Run: headless pygame with SDL's dummy video driver; simulated clock (each Clock.tick advances the game by its frame time, no real sleeping); random seed 0; keys injected as events and as key.get_pressed() state; no mouse input.
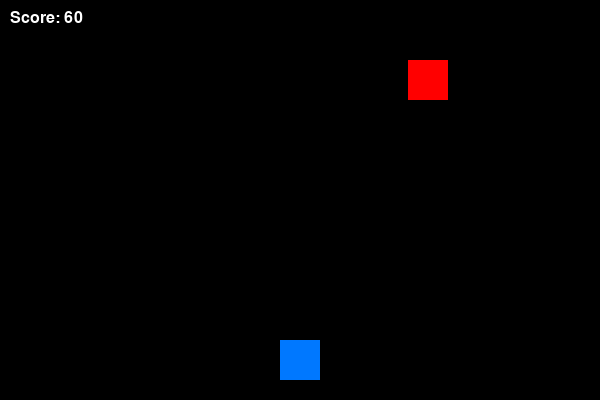
Frame 1 of 3 · flips 1–60 · no input
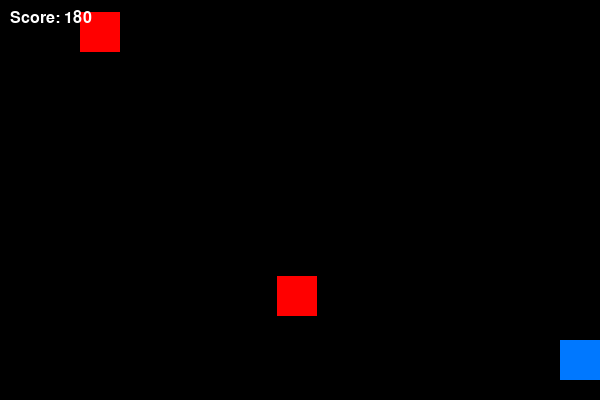
Frame 2 of 3 · flips 61–180 · tapped SPACE, RETURN · held RIGHT (→), D
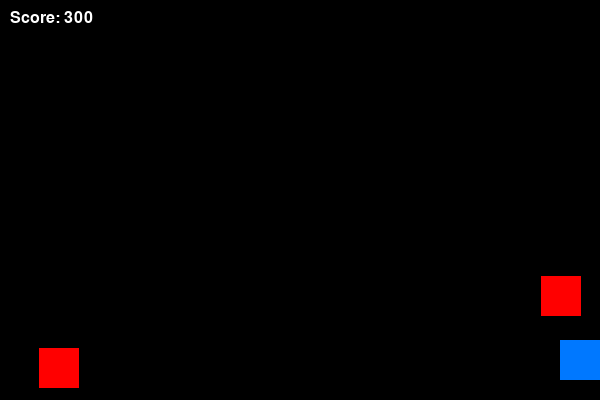
Frame 3 of 3 · flips 181–300 · held DOWN (↓), S

The pygame program that drew these frames:

import pygame
import sys
import random

pygame.init()

# -----------------------------
# WINDOW
# -----------------------------
WIDTH, HEIGHT = 600, 400
screen = pygame.display.set_mode((WIDTH, HEIGHT))
pygame.display.set_caption("Dodge the Enemies")
clock = pygame.time.Clock()

# -----------------------------
# COLORS
# -----------------------------
WHITE = (255, 255, 255)
BLACK = (0, 0, 0)
RED   = (255, 0, 0)
BLUE  = (0, 120, 255)

# -----------------------------
# PLAYER
# -----------------------------
player_width, player_height = 40, 40
player_x = WIDTH // 2 - player_width // 2
player_y = HEIGHT - player_height - 20
player_speed = 5

# -----------------------------
# ENEMIES
# -----------------------------
enemy_list = []
enemy_size = 40
enemy_speed = 4

def spawn_enemy():
    x = random.randint(0, WIDTH - enemy_size)
    y = -enemy_size
    enemy_list.append([x, y])

# -----------------------------
# SCORE
# -----------------------------
score = 0
font = pygame.font.SysFont("consolas", 24)

# -----------------------------
# GAME LOOP
# -----------------------------
while True:
    for event in pygame.event.get():
        if event.type == pygame.QUIT:
            pygame.quit()
            sys.exit()

    # ----- PLAYER MOVEMENT -----
    keys = pygame.key.get_pressed()

    if keys[pygame.K_LEFT]:
        player_x -= player_speed
    if keys[pygame.K_RIGHT]:
        player_x += player_speed

    # batas layar
    player_x = max(0, min(player_x, WIDTH - player_width))

    # ----- ENEMY SPAWN -----
    if random.random() < 0.02:  # probabilitas spawn
        spawn_enemy()

    # ----- MOVE ENEMIES -----
    for enemy in enemy_list:
        enemy[1] += enemy_speed

    # hapus musuh yg lewat bawah
    enemy_list = [e for e in enemy_list if e[1] < HEIGHT]

    # ----- COLLISION -----
    player_rect = pygame.Rect(player_x, player_y, player_width, player_height)

    for enemy in enemy_list:
        enemy_rect = pygame.Rect(enemy[0], enemy[1], enemy_size, enemy_size)
        if player_rect.colliderect(enemy_rect):
            # GAME OVER
            game_over_text = font.render("GAME OVER - Press R to Restart", True, RED)
            screen.blit(game_over_text, (60, HEIGHT // 2))
            pygame.display.update()

            # Freeze game, wait restart
            waiting = True
            while waiting:
                for ev in pygame.event.get():
                    if ev.type == pygame.QUIT:
                        pygame.quit()
                        sys.exit()
                    if ev.type == pygame.KEYDOWN and ev.key == pygame.K_r:
                        # reset semuanya
                        enemy_list = []
                        score = 0
                        player_x = WIDTH // 2
                        waiting = False

    # ----- SCORE -----
    score += 1

    # ----- DRAW -----
    screen.fill(BLACK)
    pygame.draw.rect(screen, BLUE, (player_x, player_y, player_width, player_height))

    for enemy in enemy_list:
        pygame.draw.rect(screen, RED, (enemy[0], enemy[1], enemy_size, enemy_size))

    score_text = font.render(f"Score: {score}", True, WHITE)
    screen.blit(score_text, (10, 10))

    pygame.display.update()
    clock.tick(60)
